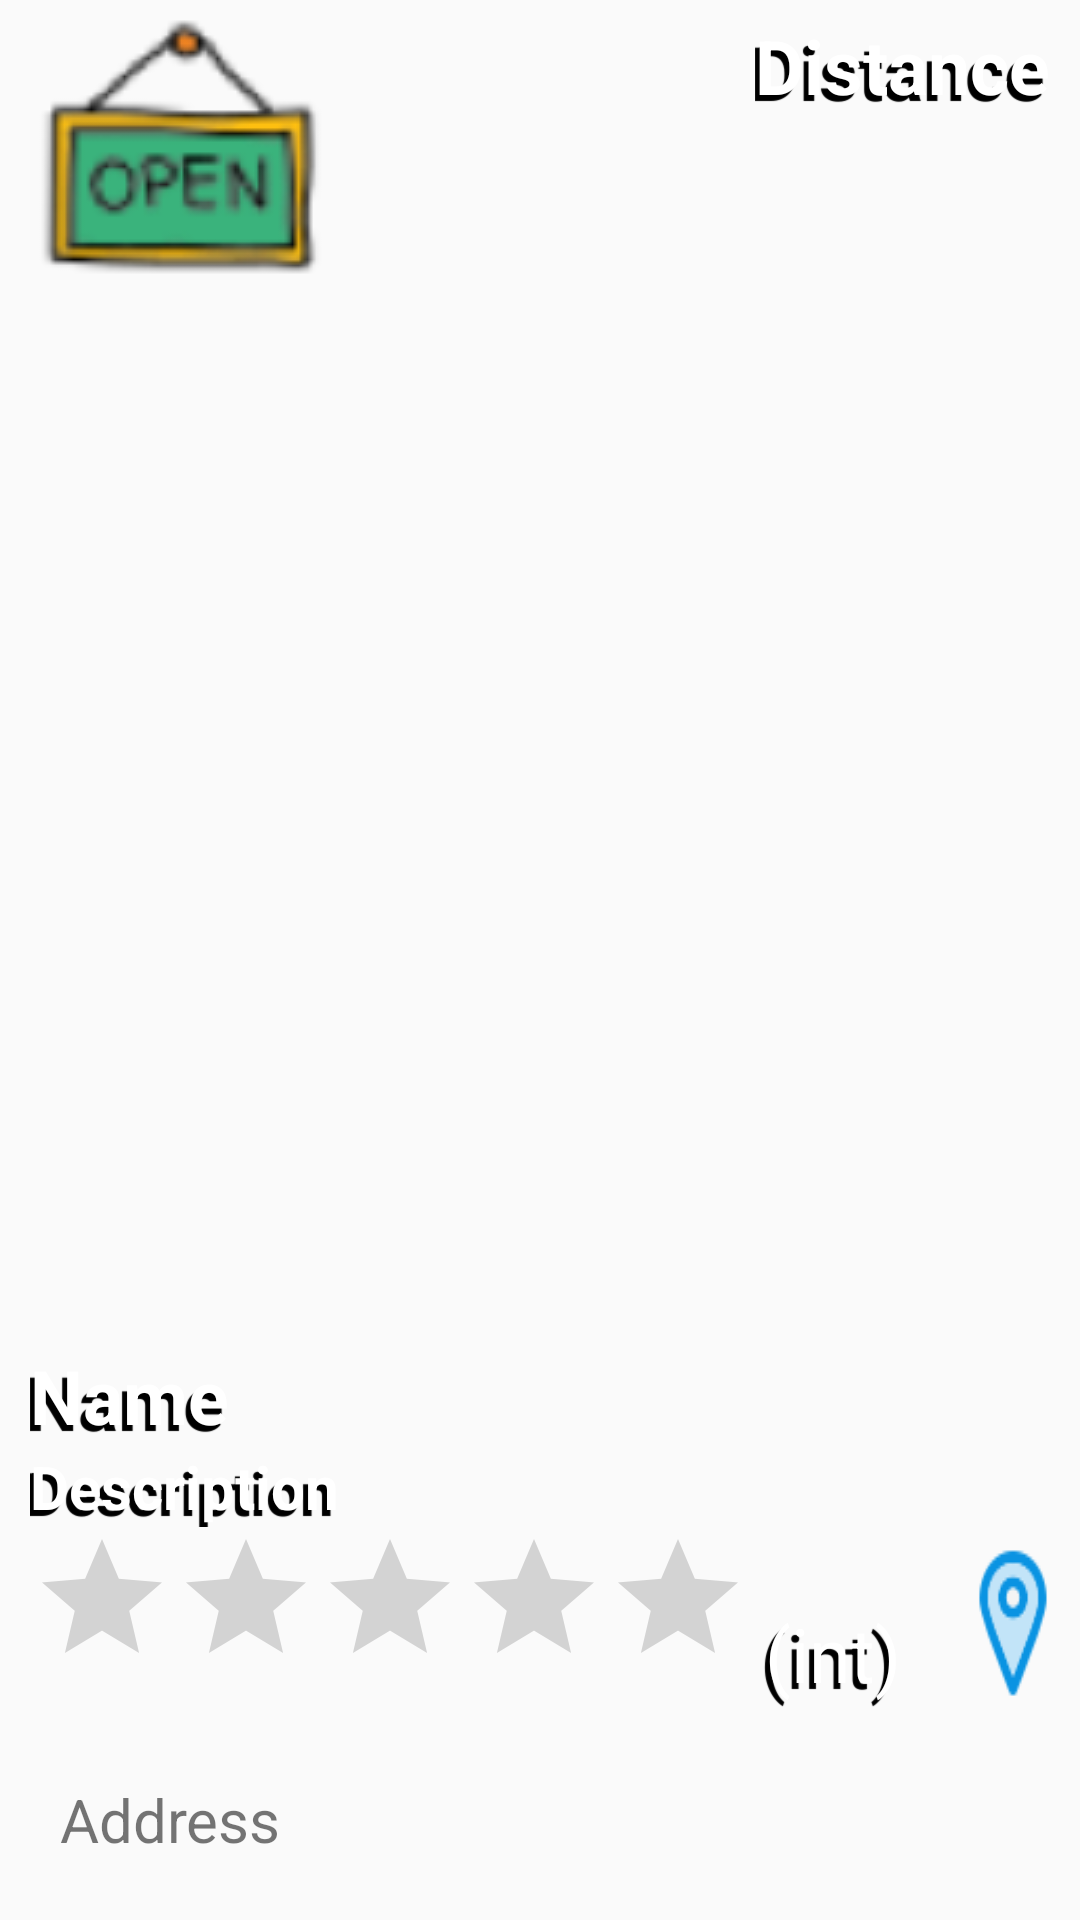

The Android layout XML behind this screen, and the referenced resources:
<!-- AndroidManifest.xml: application theme AppTheme -->
<!-- res/layout/activity_recommend_screen.xml -->
<?xml version="1.0" encoding="utf-8"?>
<LinearLayout
    xmlns:android="http://schemas.android.com/apk/res/android"
    xmlns:tools="http://schemas.android.com/tools"
    android:layout_width="match_parent"
    android:layout_height="match_parent"
    android:orientation="vertical">
    <RelativeLayout
        android:layout_width="match_parent"
        android:layout_height="match_parent"
        android:layout_weight="1">
        <ImageView
            android:id="@+id/imageViewPicture"
            android:layout_width="match_parent"
            android:layout_height="match_parent"
            android:scaleType="centerCrop"
            android:src="@drawable/ic_launcher_background"/>
        <GridLayout
            android:id="@+id/gridNumberOfImageBar"
            android:layout_width="match_parent"
            android:layout_height="15dp"
            android:columnCount="9"
            android:rowCount="1"
            android:layout_gravity="left"
            android:orientation="horizontal" />
        <ImageView
            android:id="@+id/imageViewOpenCloseSign"
            android:layout_width="wrap_content"
            android:layout_height="wrap_content"
            android:src="@drawable/sign_open"
            android:paddingLeft="10dp"
            android:layout_marginTop="5dp"/>
        <TextView
            android:id="@+id/textViewDistance"
            android:layout_width="wrap_content"
            android:layout_height="wrap_content"
            android:layout_alignParentEnd="true"
            android:text="Distance"
            android:shadowColor="#000000"
            android:shadowDx="-5.5"
            android:shadowDy="5.5"
            android:shadowRadius="0.001"
            android:textColor="@color/colorWhite"
            android:textSize="25dp"
            android:textStyle="bold"
            android:paddingEnd="10dp"
            android:layout_marginTop="5dp"/>

        <LinearLayout
            android:layout_width="match_parent"
            android:layout_height="match_parent"
            android:orientation="vertical"
            android:layout_alignParentBottom="true"
            android:layout_weight="1"
            android:paddingStart="10dp">

            <RelativeLayout
                android:layout_width="match_parent"
                android:layout_height="match_parent"
                android:layout_weight="1"
                android:orientation="horizontal">

                <Button
                    android:id="@+id/buttonPrevLocation"
                    android:layout_width="wrap_content"
                    android:layout_height="match_parent"
                    android:background="@android:color/transparent"
                    android:onClick="onClick_prevPicture" />

                <Button
                    android:id="@+id/buttonNextLocation"
                    android:layout_width="wrap_content"
                    android:layout_height="match_parent"
                    android:layout_alignParentEnd="true"
                    android:background="@android:color/transparent"
                    android:onClick="onClick_nextPicture" />
            </RelativeLayout>

            <TextView
                android:id="@+id/textViewName"
                android:layout_width="match_parent"
                android:layout_height="wrap_content"
                android:text="Name"
                android:shadowColor="#000000"
                android:shadowDx="-5.5"
                android:shadowDy="5.5"
                android:shadowRadius="0.001"
                android:textColor="@color/colorWhite"
                android:textSize="25sp"
                android:textStyle="bold"/>
            <TextView
                android:id="@+id/textViewDescription"
                android:layout_width="match_parent"
                android:layout_height="wrap_content"
                android:text="Description"
                android:shadowColor="#000000"
                android:shadowDx="-5.5"
                android:shadowDy="5.5"
                android:shadowRadius="0.001"
                android:textColor="@color/colorWhite"
                android:textSize="20sp"
                android:textStyle="bold"/>
            <LinearLayout
                android:layout_width="match_parent"
                android:layout_height="wrap_content"
                android:orientation="horizontal">
                <RatingBar
                    android:layout_width="wrap_content"
                    android:layout_height="wrap_content"
                    android:numStars="5"
                    android:isIndicator="true"
                    android:id="@+id/ratingStar"/>
                <TextView
                    android:layout_width="wrap_content"
                    android:layout_height="wrap_content"
                    android:text="(int)"
                    android:layout_gravity="bottom"
                    android:textSize="25sp"
                    android:padding="5dp"
                    android:shadowColor="#000000"
                    android:shadowDx="-5.5"
                    android:shadowDy="5.5"
                    android:shadowRadius="0.001"
                    android:textColor="@color/colorWhite"
                    android:id="@+id/textViewNumOfRating"/>
                <ImageButton
                    android:layout_width="wrap_content"
                    android:layout_height="wrap_content"
                    android:background="@drawable/location_icon"
                    android:onClick="onClick_getCurrentLocation"
                    android:layout_marginStart="10dp"/>
            </LinearLayout>
        </LinearLayout>
    </RelativeLayout>

    <LinearLayout
        android:layout_width="match_parent"
        android:layout_height="wrap_content"
        android:orientation="horizontal">
        <TextView
            android:layout_width="match_parent"
            android:layout_height="wrap_content"
            android:layout_weight="1"
            android:text="Address"
            android:textSize="20sp"
            android:padding="20dp"
            android:id="@+id/textViewAddress"/>
    </LinearLayout>

</LinearLayout>
<!-- resources referenced by this layout -->
<resources>
  <color name="colorWhite">#ffffff</color>
  <!-- drawable location_icon: png bitmap (drawable, 2206 bytes) -->
  <!-- drawable sign_open: png bitmap (drawable, 16575 bytes) -->
  <style name="AppTheme" parent="Theme.AppCompat.Light.DarkActionBar">
          
          
          
          <item name="colorPrimary">#D59E4D</item>
          <item name="colorPrimaryDark">#D33808</item>
          <item name="colorAccent">#E6B58A</item>
      </style>
</resources>
